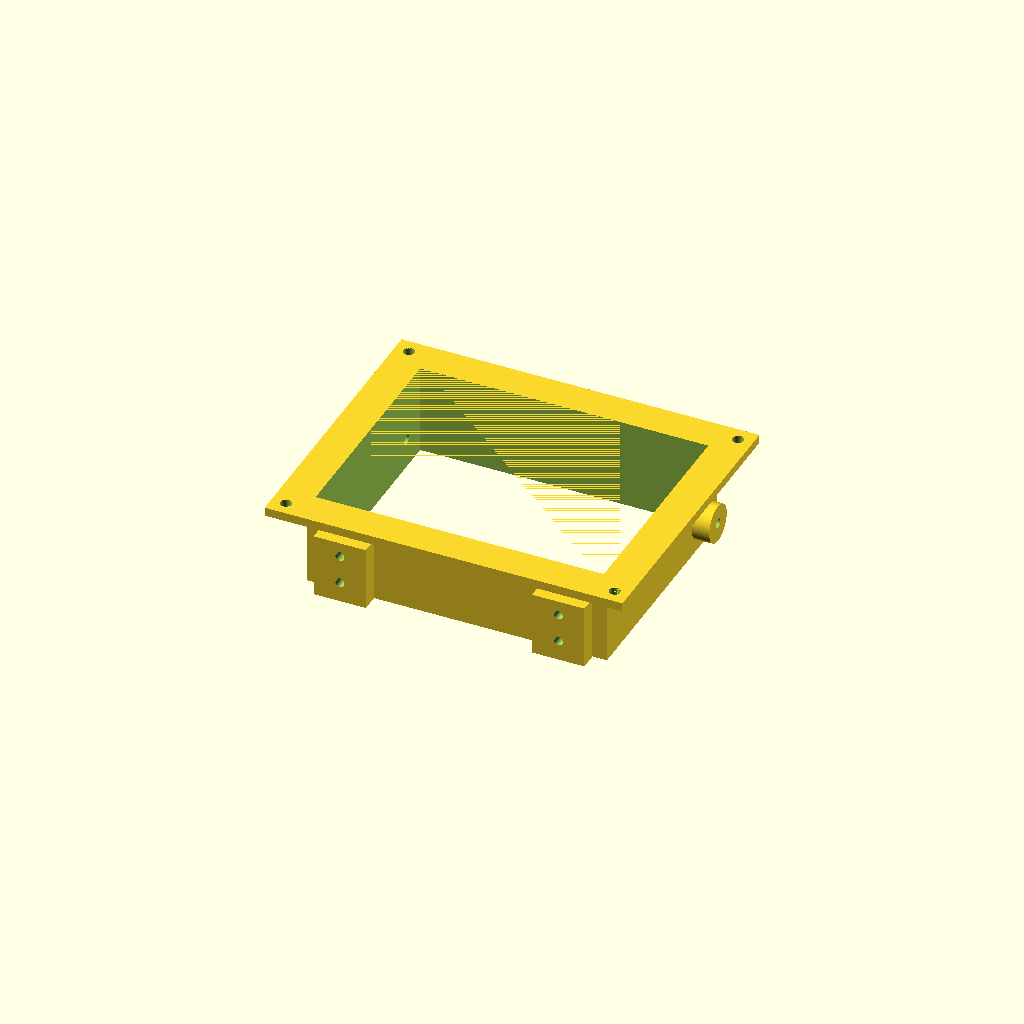
Cell 1 — every parameter at its default value.
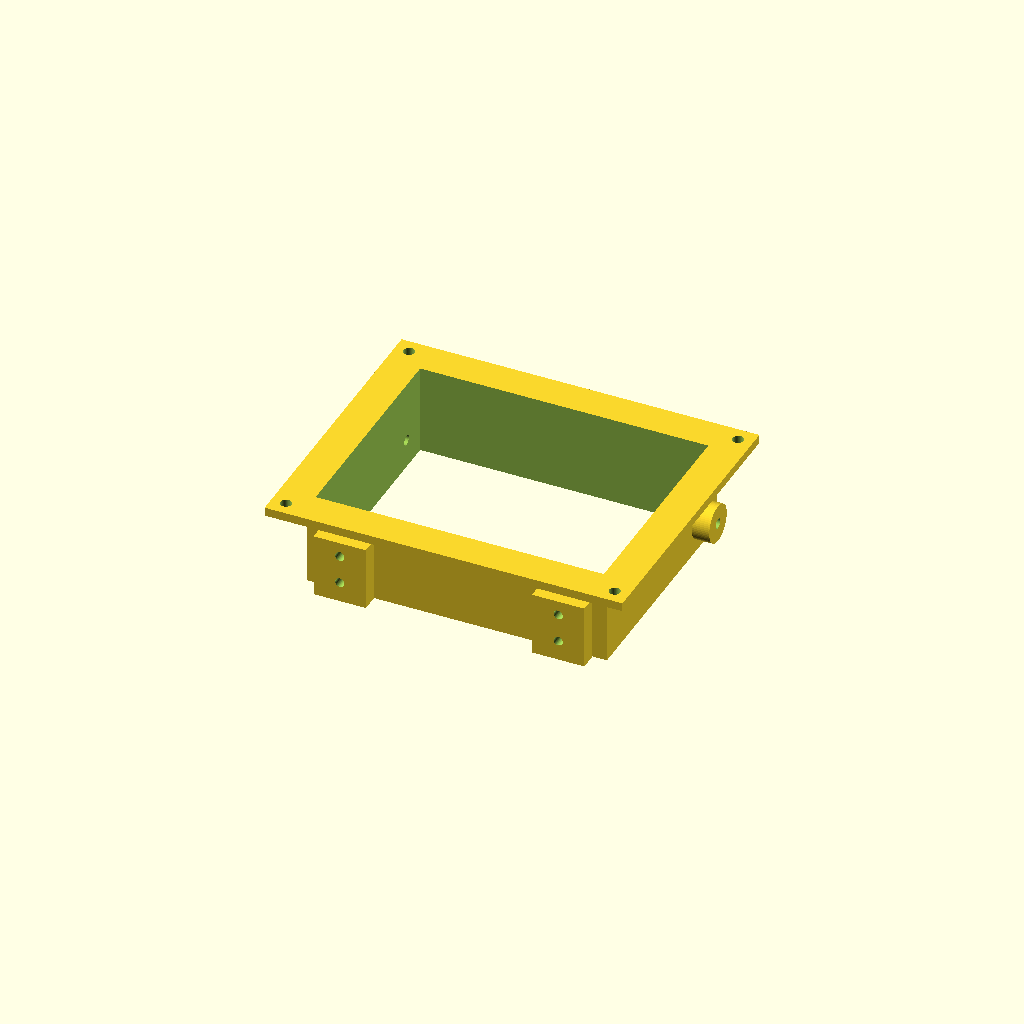
Cell 2: eps = 0.02 (everything else at default).
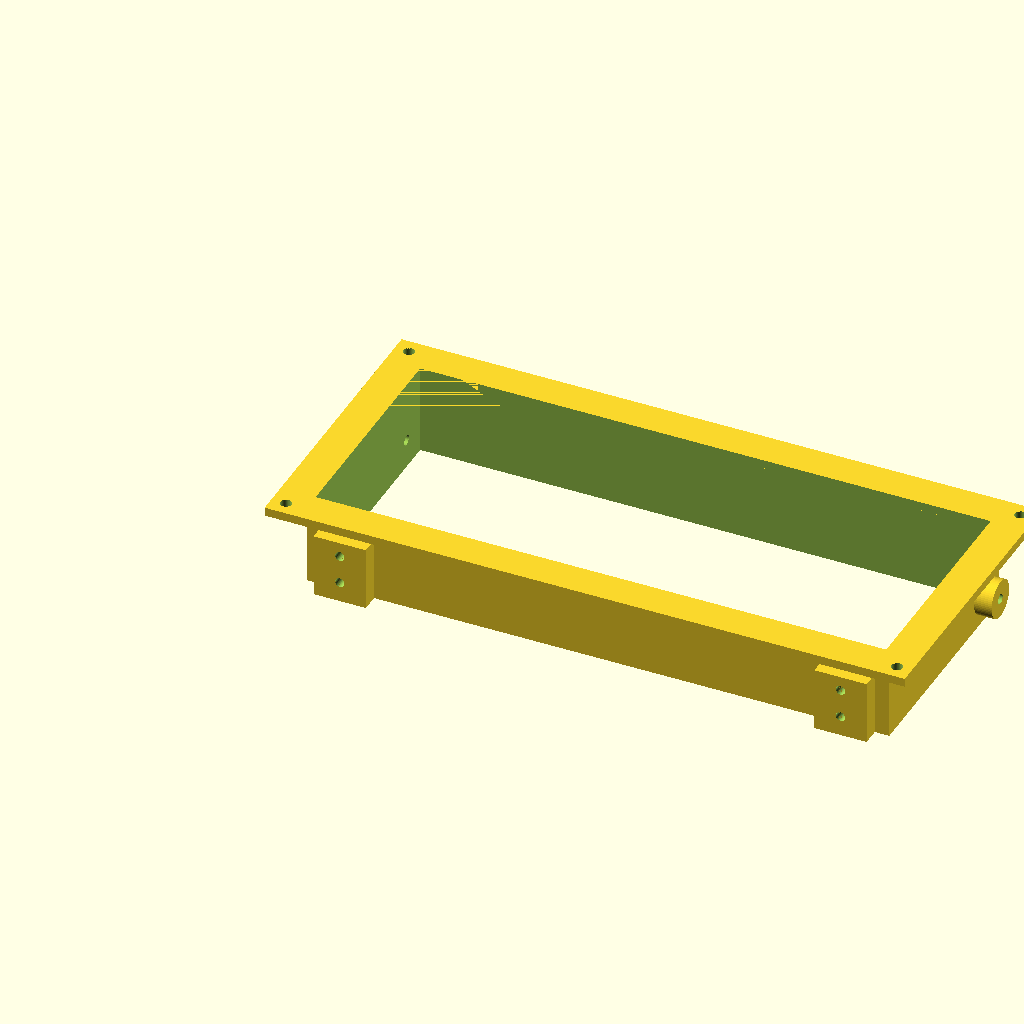
Cell 3: the same model with tier3_x = 194.44.
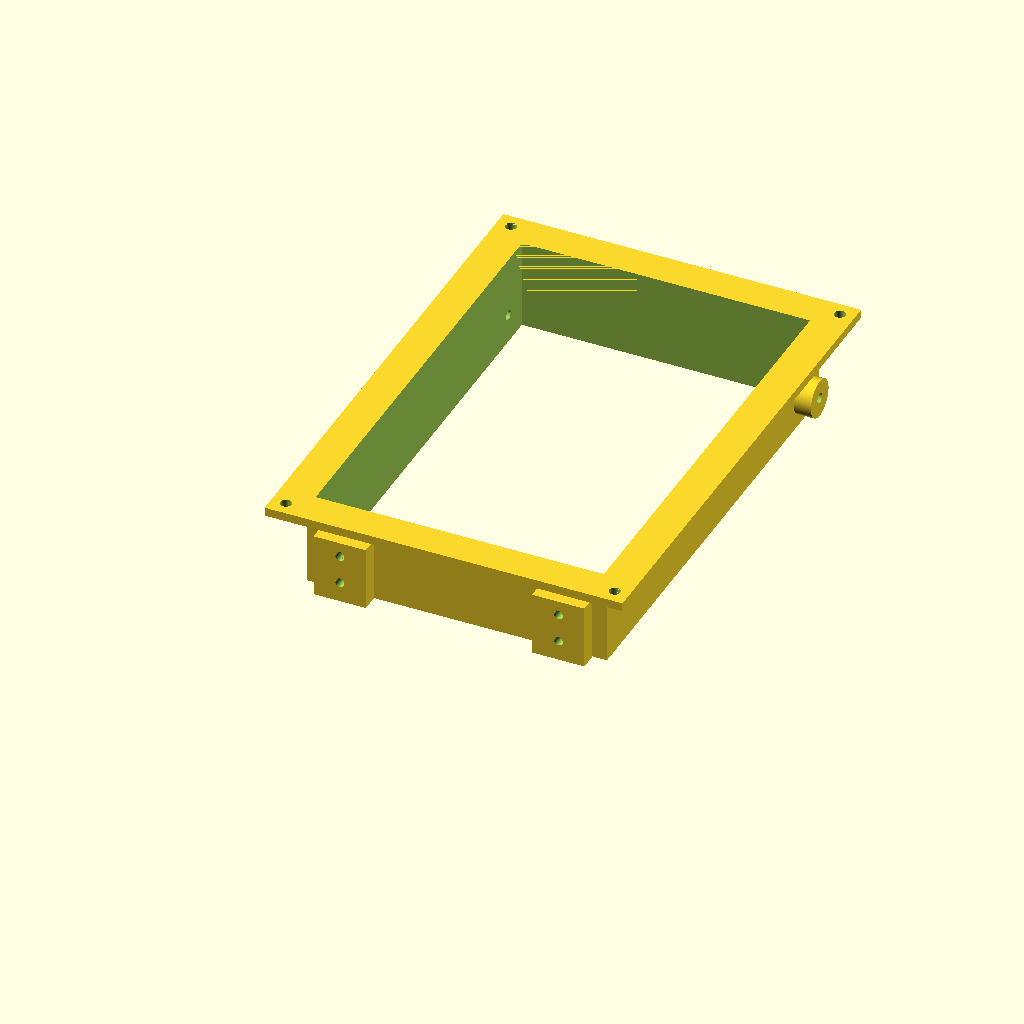
Cell 4: tier3_y = 150.26 (everything else at default).
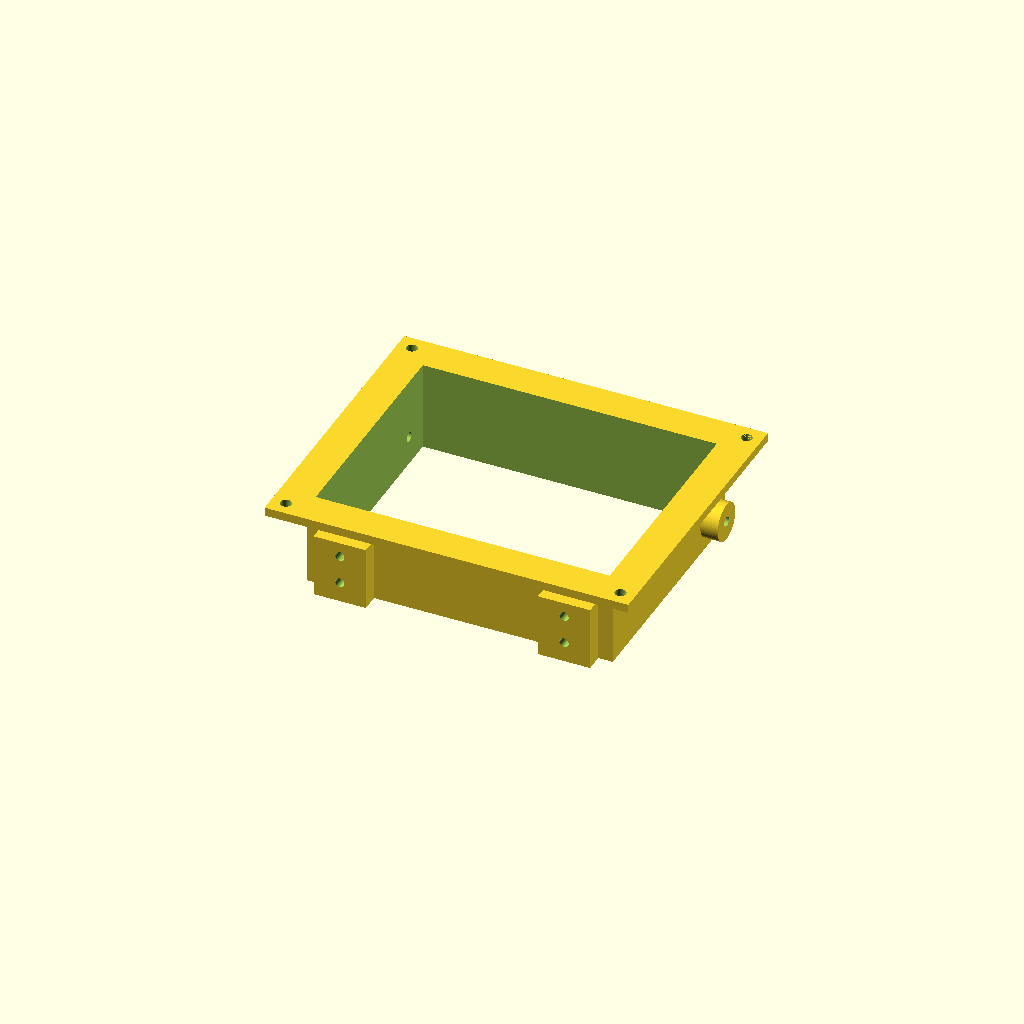
Cell 5: the same model with clearance = 4.
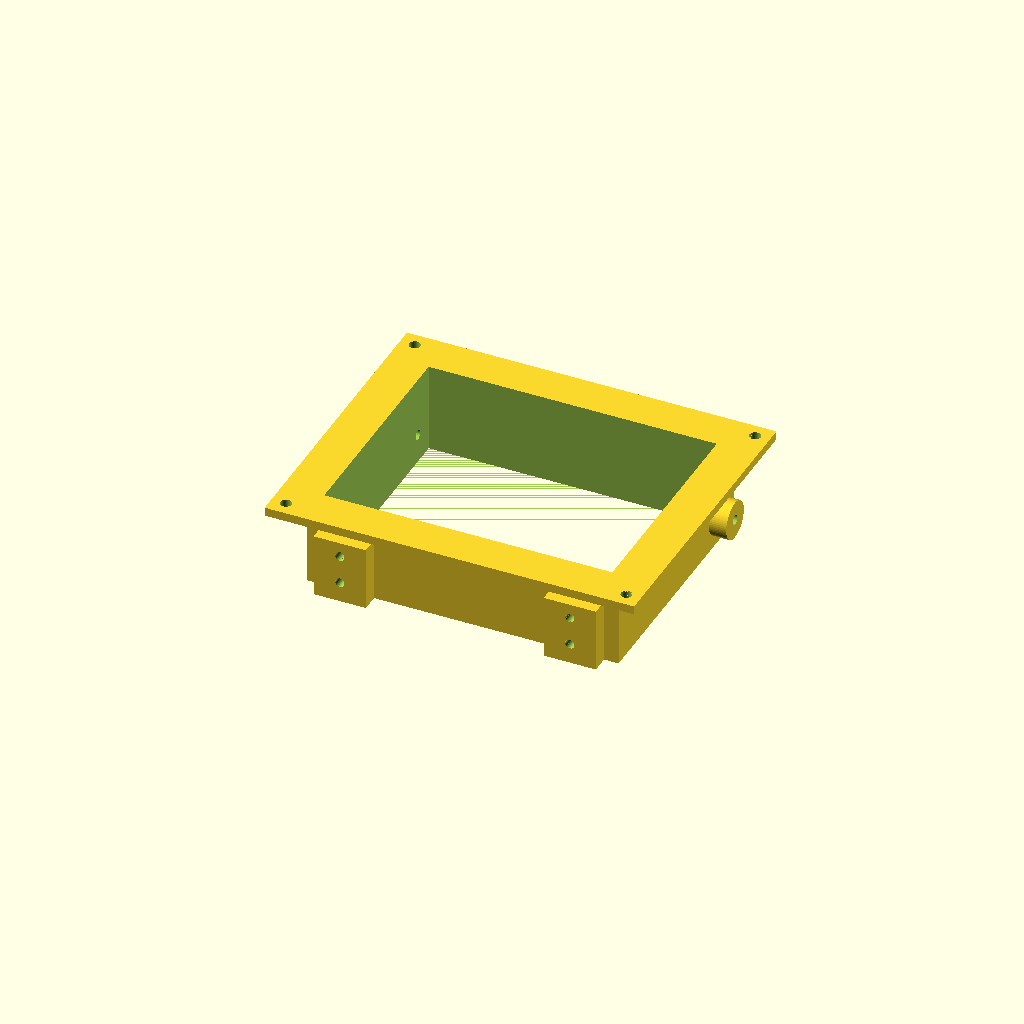
Cell 6: the same model with wall = 4.
All cells are drawn from one camera (rotation 55°, 0°, 25°, orthographic, colour scheme Cornfield), so only the parameter changes between them.
The OpenSCAD source (3d-parts/box.scad):
// =========================================================
// BOX — tier 3 sleeve
// Open tube, two open ends, no floor and no cap.
//   Z = depth -> LIP end (10mm rim, 4 x O3.82 bolt holes)
//   Z = 0     -> plain open end; the catwalk mounts here
//
// In use the tube axis (Z) lies HORIZONTAL, the lip stands
// vertical at the far end, the catwalk runs flat out of the
// Z = 0 end along the bottom face (Y = 0), and the two struts
// bolt to the standoffs on the upper left/right outside faces.
//
// Print: stand it on the Z = 0 end, lip up. No supports needed.
// =========================================================

$fn = 64;
eps = 0.01;

// --- Tier 3 stack it must swallow ---
tier3_x = 97.22;
tier3_y = 75.13;

// --- Fit ---
clearance = 2.0;      // total, 1mm per side
wall      = 2.0;
depth     = 28.0;     // hard cap

// --- Lip ---
lip_overhang = 10.0;
lip_height   = 3.0;
lip_bolt_d   = 3.82;

// --- Derived ---
inner_x = tier3_x + clearance;       //  99.22
inner_y = tier3_y + clearance;       //  77.13
outer_x = inner_x + wall * 2;        // 103.22
outer_y = inner_y + wall * 2;        //  81.13
lip_x   = outer_x + lip_overhang * 2;
lip_y   = outer_y + lip_overhang * 2;
bolt_ring = lip_overhang / 2;

// --- Catwalk mounting pads (outside the bottom face, Y = 0) ---
pad_t     = 6.0;
pad_w     = 18.0;
pad_len   = 22.0;
pad_x     = [14.0, outer_x - 14.0];
pad_pilot = 3.2;
mount_z   = [7.0, 17.0];

// --- Strut standoffs (upper left & right, outside the side walls) ---
so_d    = 13.0;
so_out  = 6.0;
so_hole = 3.4;
so_y    = outer_y - 12.0;
so_z    = 10.0;

echo("cavity", inner_x, inner_y);
echo("outer", outer_x, outer_y, depth);
echo("lip footprint", lip_x, lip_y);

module tube() {
    cube([outer_x, outer_y, depth]);
}

module lip_plate() {
    translate([-lip_overhang, -lip_overhang, depth])
        cube([lip_x, lip_y, lip_height]);
}

// One continuous opening through the tube AND the lip
module cavity() {
    translate([wall, wall, -eps])
        cube([inner_x, inner_y, depth + lip_height + eps * 2]);
}

module lip_bolt_holes() {
    for (x = [-lip_overhang + bolt_ring, outer_x + lip_overhang - bolt_ring])
        for (y = [-lip_overhang + bolt_ring, outer_y + lip_overhang - bolt_ring])
            translate([x, y, depth - eps])
                cylinder(h = lip_height + eps * 2, d = lip_bolt_d);
}

// Pads hang off the OUTSIDE of the bottom face at the no-lip end,
// so the bottom opening stays completely clear.
module catwalk_pads() {
    for (x = pad_x)
        translate([x - pad_w / 2, -pad_t, 0])
            cube([pad_w, pad_t + wall, pad_len]);
}

module catwalk_pilots() {
    for (x = pad_x)
        for (z = mount_z)
            translate([x, -pad_t - eps, z])
                rotate([-90, 0, 0])
                cylinder(h = pad_t + wall + eps * 2, d = pad_pilot);
}

module strut_standoffs() {
    translate([wall, so_y, so_z]) rotate([0, -90, 0])
        cylinder(h = so_out + wall, d = so_d);
    translate([outer_x - wall, so_y, so_z]) rotate([0, 90, 0])
        cylinder(h = so_out + wall, d = so_d);
}

module strut_standoff_holes() {
    translate([-so_out - eps, so_y, so_z]) rotate([0, 90, 0])
        cylinder(h = so_out + wall * 2 + eps * 2, d = so_hole);
    translate([outer_x - wall - eps, so_y, so_z]) rotate([0, 90, 0])
        cylinder(h = so_out + wall * 2 + eps * 2, d = so_hole);
}

difference() {
    union() {
        tube();
        lip_plate();
        catwalk_pads();
        strut_standoffs();
    }
    cavity();
    lip_bolt_holes();
    catwalk_pilots();
    strut_standoff_holes();
}
Parameter table extracted from the source (name, type, default, range or options):
eps: number, default 0.01
tier3_x: number, default 97.22
tier3_y: number, default 75.13
clearance: number, default 2
wall: number, default 2
depth: number, default 28
lip_overhang: number, default 10
lip_height: number, default 3
lip_bolt_d: number, default 3.82
pad_t: number, default 6
pad_w: number, default 18
pad_len: number, default 22
pad_pilot: number, default 3.2
mount_z: vector, default [7, 17]
so_d: number, default 13
so_out: number, default 6
so_hole: number, default 3.4
so_z: number, default 10
